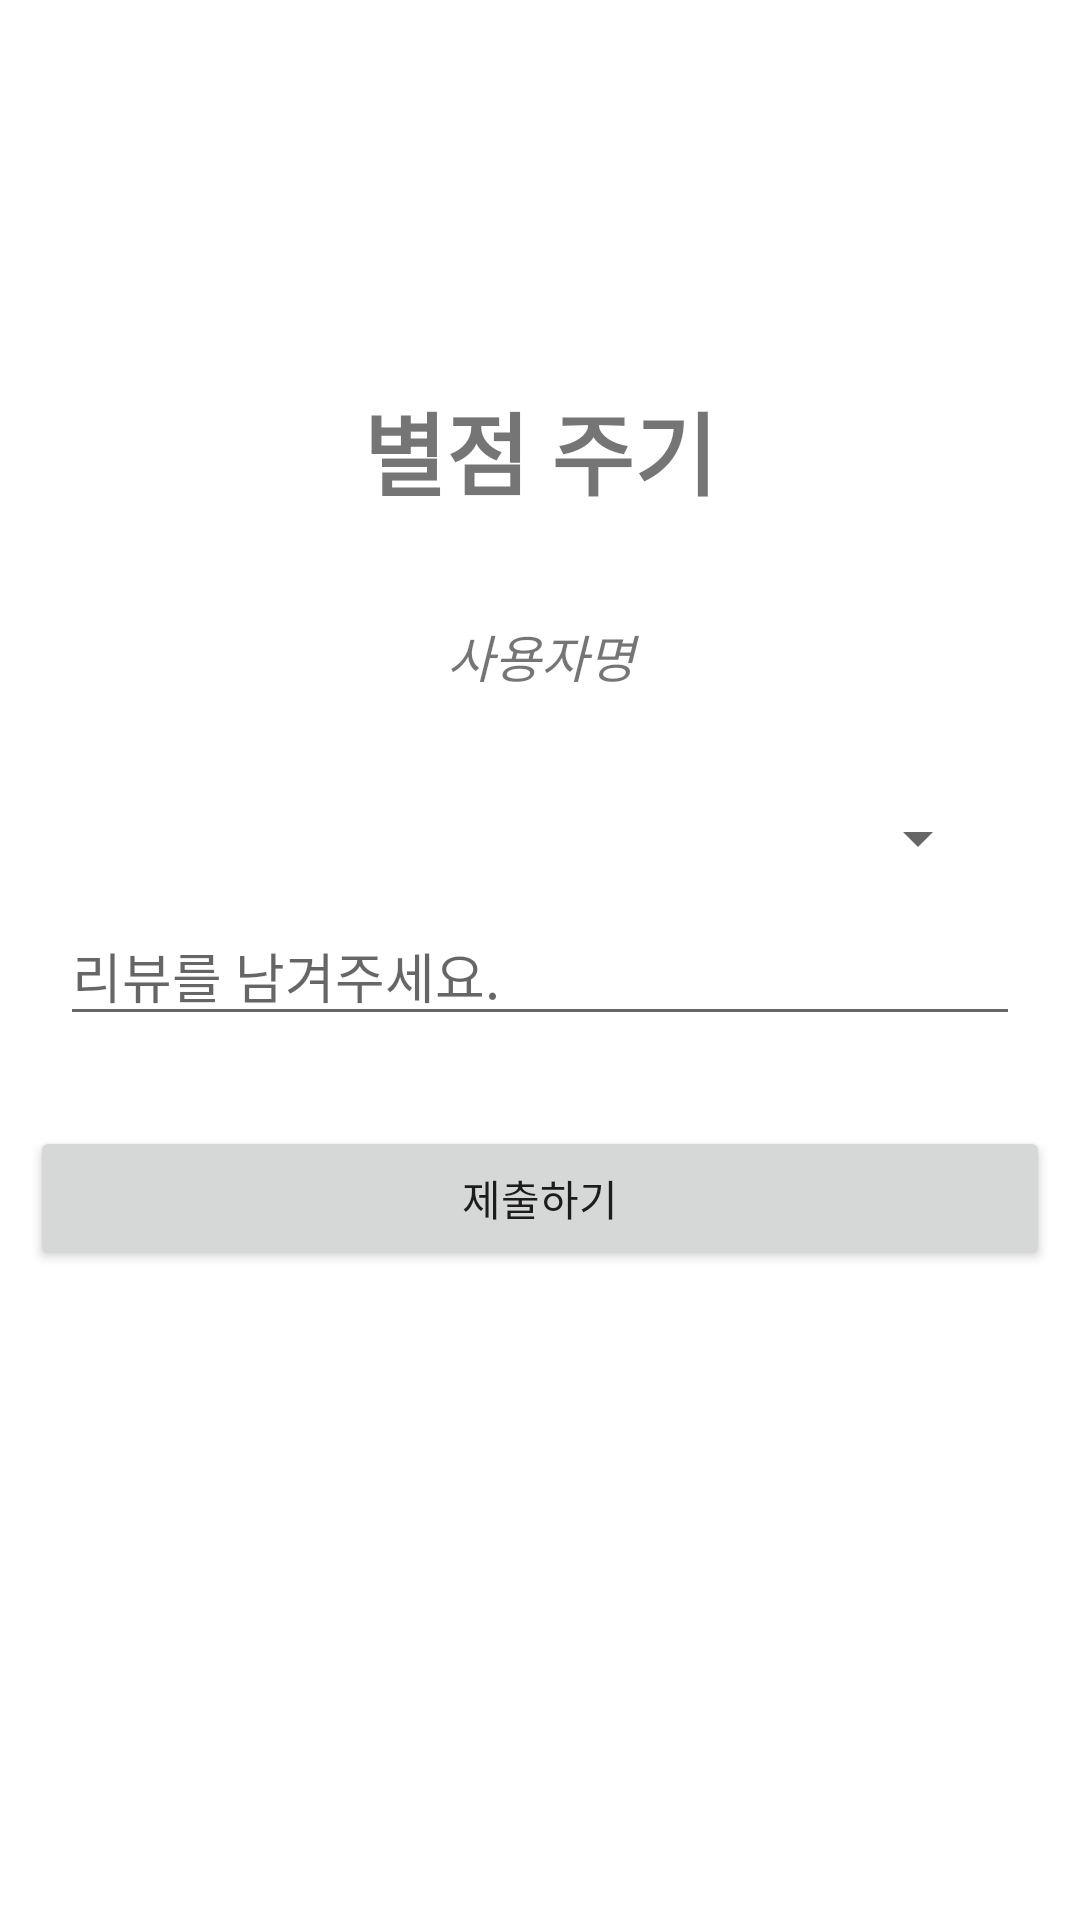

This screen was rendered from an Android layout file. Write that file and the resources it references.
<!-- AndroidManifest.xml: application theme Theme.Gongguham_ -->
<!-- res/layout/activity_rating.xml -->
<?xml version="1.0" encoding="utf-8"?>
<LinearLayout xmlns:android="http://schemas.android.com/apk/res/android"
    xmlns:app="http://schemas.android.com/apk/res-auto"
    xmlns:tools="http://schemas.android.com/tools"
    android:layout_width="match_parent"
    android:layout_height="wrap_content"
    android:orientation="vertical">


    <TextView
        android:id="@+id/textView2"
        android:layout_width="match_parent"
        android:layout_height="100dp"
        android:layout_marginTop="100dp"
        android:gravity="center"
        android:text="별점 주기"
        android:textSize="30sp"
        android:textStyle="bold" />

    <TextView
        android:id="@+id/rating_username"
        android:layout_width="match_parent"
        android:layout_height="wrap_content"
        android:layout_margin="6dp"
        android:text="사용자명"
        android:textAlignment="center"
        android:textSize="17dp"
        android:textStyle="italic" />

    <LinearLayout
        android:layout_width="match_parent"
        android:layout_height="wrap_content"
        android:layout_margin="20dp"
        android:orientation="vertical">

        <Spinner
            android:id="@+id/spinner_review_rate"
            android:layout_width="300dp"
            android:layout_height="45dp"
            android:layout_gravity="center"
            android:gravity="center"
            android:textAlignment="center" />

        <EditText
            android:id="@+id/commentEditText"
            android:layout_width="match_parent"
            android:layout_height="wrap_content"
            android:ems="10"
            android:inputType="textPersonName"
            android:hint="리뷰를 남겨주세요."/>

    </LinearLayout>

    <Button
        android:id="@+id/rate_submit_btn"
        android:layout_width="match_parent"
        android:layout_height="wrap_content"
        android:layout_margin="10dp"
        android:text="제출하기" />

</LinearLayout>
<!-- resources referenced by this layout -->
<resources>
  <style name="Theme.Gongguham_" parent="Theme.MaterialComponents.DayNight.NoActionBar">
          
          <item name="colorPrimary">@color/purple_500</item>
          <item name="colorPrimaryVariant">@color/purple_700</item>
          <item name="colorOnPrimary">@color/white</item>
          <item name="windowNoTitle">true</item>
          
          <item name="colorSecondary">@color/teal_200</item>
          <item name="colorSecondaryVariant">@color/teal_700</item>
          <item name="colorOnSecondary">@color/black</item>
          
          <item name="android:statusBarColor" tools:targetApi="l">?attr/colorPrimaryVariant</item>
  
          
  
      </style>
  <color name="purple_500">#FFC552</color>
  <color name="purple_700">#FFBD3B</color>
  <color name="white">#FFFFFFFF</color>
  <color name="teal_200">#FF03DAC5</color>
  <color name="teal_700">#FF018786</color>
  <color name="black">#FF000000</color>
</resources>
